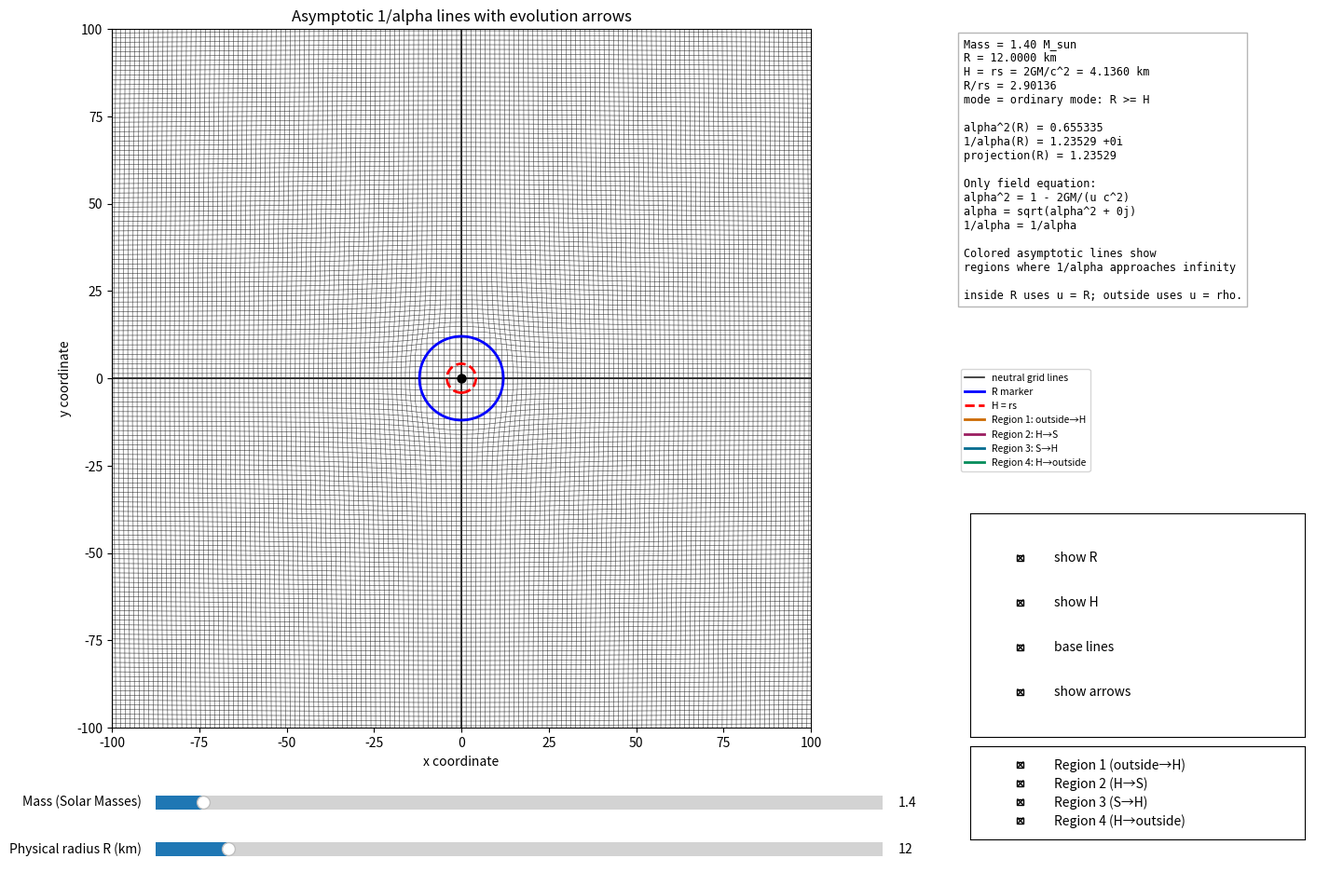

Generate this figure with matplotlib:
import numpy as np
import matplotlib.pyplot as plt
from matplotlib.widgets import Slider, CheckButtons
from matplotlib.patches import Circle, FancyArrowPatch
from matplotlib.lines import Line2D
from matplotlib.patches import ArrowStyle

# =====================================================
# CONSTANTS
# =====================================================

G = 6.67430e-11
c = 299792458.0
M_SUN = 1.9891e30

# =====================================================
# INITIAL PARAMETERS
# =====================================================

Mx = 0.0
My = 0.0

INITIAL_MASS = 1.4
INITIAL_RADIUS = 12.0

# =====================================================
# DISPLAY SETTINGS
# =====================================================

X_MIN = -100.0
X_MAX = 100.0
Y_MIN = -100.0
Y_MAX = 100.0

NUM_LINES = 151
NUM_POINTS = 1100

BASE_LINE_WIDTH = 0.50
BASE_CENTER_WIDTH = 1.35
BASE_ALPHA = 0.38
BASE_COLOR = "0.15"

SEGMENT_LINE_WIDTH = 1.8
SEGMENT_CENTER_WIDTH = 2.8
SEGMENT_ALPHA = 0.92

# Colors for each asymptotic region
REGION1_COLOR = "#cc6a00"  # outside H1 -> H1 infinity (orange)
REGION2_COLOR = "#9b1d60"  # H1 -> S infinity (purple)
REGION3_COLOR = "#006b8f"  # S -> H2 infinity (blue)
REGION4_COLOR = "#008c5a"  # H2 -> outside (green)

# Arrow colors matching regions
ARROW1_COLOR = "#cc6a00"
ARROW2_COLOR = "#9b1d60"
ARROW3_COLOR = "#006b8f"
ARROW4_COLOR = "#008c5a"

HORIZON_GAP_FRAC = 0.0
CENTER_GAP_FRAC = 0.0
MIN_GAP_KM = 1.0e-4

# Colored segments are selected only by the value of 1/alpha(u_branch)
COLOR_INV_ALPHA_MIN = 2.0  # Lower threshold to show more of the asymptotic approach

ALPHA2_EPS = 1.0e-14

x_axis = np.linspace(X_MIN, X_MAX, NUM_POINTS)
y_axis = np.linspace(Y_MIN, Y_MAX, NUM_POINTS)
x_slices = np.linspace(X_MIN, X_MAX, NUM_LINES)
y_slices = np.linspace(Y_MIN, Y_MAX, NUM_LINES)

# =====================================================
# THE ONLY FIELD EQUATION
# =====================================================

def mass_kg(m_solar):
    return float(m_solar) * M_SUN


def schwarzschild_radius_km(m_solar):
    return (2.0 * G * mass_kg(m_solar) / c**2) / 1000.0


def alpha2(u_km, m_solar):
    """
    The only field equation used by this file:

        alpha^2 = 1 - 2GM/(u c^2)

    u is the branch-local radial variable fed into the equation, in km.
    """
    u_km = np.asarray(u_km, dtype=float)
    u_m = u_km * 1000.0
    m = mass_kg(m_solar)

    out = np.full_like(u_km, np.nan, dtype=float)
    valid = u_m > 0.0
    out[valid] = 1.0 - (2.0 * G * m) / (u_m[valid] * c**2)
    return out


def inv_alpha_complex(u_km, m_solar):
    """
        alpha = sqrt(alpha^2 + 0j)
        1/alpha = 1 / alpha

    No finite fake infinity is inserted.
    """
    a2 = alpha2(u_km, m_solar)
    z = np.full(a2.shape, np.nan + 0j, dtype=complex)

    regular = np.isfinite(a2) & (np.abs(a2) >= ALPHA2_EPS)

    with np.errstate(divide="ignore", invalid="ignore", over="ignore"):
        alpha = np.sqrt(a2[regular].astype(complex))
        z[regular] = 1.0 / alpha

    return z


def projected_inv_alpha(u_km, m_solar):
    """
    Project complex 1/alpha into the 2D drawing plane.

    alpha^2 >= 0: use Re(1/alpha)
    alpha^2 <  0: use Im(1/alpha), naturally negative.
    """
    a2 = alpha2(u_km, m_solar)
    z = inv_alpha_complex(u_km, m_solar)

    out = np.full(a2.shape, np.nan, dtype=float)
    real_branch = np.isfinite(a2) & (a2 > ALPHA2_EPS)
    imag_branch = np.isfinite(a2) & (a2 < -ALPHA2_EPS)

    out[real_branch] = z[real_branch].real
    out[imag_branch] = z[imag_branch].imag
    return out


def gap_sizes(rs):
    # No avoidance gaps at H or S.
    h_gap = 0.0
    s_gap = 0.0
    return h_gap, s_gap


# =====================================================
# FOLDED SEQUENCE
# =====================================================

BRANCH_OUTSIDE_H1 = "outside_H1"
BRANCH_H1_TO_S = "H1_to_S"
BRANCH_S_TO_H2 = "S_to_H2"
BRANCH_OUTSIDE_H2 = "outside_H2"


def folded_radius_branch(rho, R, mass, branch):
    """
    Four-branch folded sequence.

        outside H1 -> infinity
        touch H1 -> reset 0

        H1 -> S -> infinity
        touch S -> reset 0

        S -> H2 -> infinity
        touch H2 -> reset 0

        H2 -> outside

    Every branch uses the same alpha equation.  Branch differences are only:
        mask, branch_distance, u, sign.
    """
    rho = np.asarray(rho, dtype=float)
    R = float(R)
    rs = schwarzschild_radius_km(mass)

    mapped = np.full_like(rho, np.nan, dtype=float)

    if rs <= 0.0 or R >= rs:
        return mapped

    h_gap, s_gap = gap_sizes(rs)

    if branch == BRANCH_OUTSIDE_H1:
        mask = rho >= rs
        if np.any(mask):
            rh = rho[mask]
            # R enters only through u for 1/alpha.
            # H1 is the asymptote: rh -> rs+ gives u -> rs.
            u = rs + R * ((rh - rs) / rs)
            branch_distance = rh
            factor = projected_inv_alpha(u, mass)
            mapped[mask] = +branch_distance * factor
        return mapped

    if branch == BRANCH_H1_TO_S:
        mask = rho <= rs
        if np.any(mask):
            rh = rho[mask]
            branch_distance = rs - rh
            u = rs + R * (rh / rs)
            factor = projected_inv_alpha(u, mass)
            mapped[mask] = -branch_distance * factor
        return mapped

    if branch == BRANCH_S_TO_H2:
        mask = rho <= rs
        if np.any(mask):
            rh = rho[mask]
            branch_distance = rh
            u = rs + R * ((rs - rh) / rs)
            factor = projected_inv_alpha(u, mass)
            mapped[mask] = +branch_distance * factor
        return mapped

    if branch == BRANCH_OUTSIDE_H2:
        mask = rho >= rs
        if np.any(mask):
            rh = rho[mask]
            branch_distance = rh - rs
            # R enters only through u for 1/alpha.
            # H2 is the asymptote: rh -> rs+ gives u -> rs.
            u = rs + R * ((rh - rs) / rs)
            factor = projected_inv_alpha(u, mass)
            mapped[mask] = -branch_distance * factor
        return mapped

    return mapped


def ordinary_radius(rho, R, mass):
    """
    Ordinary-object mode when R >= rs.
    Inside the physical body marker, use u = R; outside use u = rho.
    """
    rho = np.asarray(rho, dtype=float)
    R = float(R)
    rs = schwarzschild_radius_km(mass)

    if rs <= 0.0:
        return rho

    u = np.maximum(rho, R)
    factor = projected_inv_alpha(u, mass)
    return rho * factor


def distort_points(x0, y0, R, mass, branch=None):
    dx = x0 - Mx
    dy = y0 - My
    rho = np.sqrt(dx**2 + dy**2)

    rs = schwarzschild_radius_km(mass)

    if R < rs and branch is not None:
        mapped_radius = folded_radius_branch(rho, R, mass, branch)
    else:
        mapped_radius = ordinary_radius(rho, R, mass)

    with np.errstate(divide="ignore", invalid="ignore"):
        radial_scale = np.where(rho > 0.0, mapped_radius / rho, np.nan)

    xd = Mx + dx * radial_scale
    yd = My + dy * radial_scale
    return xd, yd


def branch_u_value(rho, R, mass, branch):
    """
    Return u_branch for the branch.

    This is used both for geometry and for coloring.  No separate spatial
    selection around H or S is used.
    """
    rho = np.asarray(rho, dtype=float)
    R = float(R)
    rs = schwarzschild_radius_km(mass)

    u = np.full_like(rho, np.nan, dtype=float)

    if rs <= 0.0 or R >= rs:
        return u

    if branch == BRANCH_OUTSIDE_H1:
        mask = rho >= rs
        u[mask] = rs + R * ((rho[mask] - rs) / rs)
        return u

    if branch == BRANCH_H1_TO_S:
        mask = rho <= rs
        u[mask] = rs + R * (rho[mask] / rs)
        return u

    if branch == BRANCH_S_TO_H2:
        mask = rho <= rs
        u[mask] = rs + R * ((rs - rho[mask]) / rs)
        return u

    if branch == BRANCH_OUTSIDE_H2:
        mask = rho >= rs
        u[mask] = rs + R * ((rho[mask] - rs) / rs)
        return u

    return u


def get_asymptotic_mask(rho, R, mass, branch):
    """
    Get mask for asymptotic region where 1/alpha is large.
    """
    rho = np.asarray(rho, dtype=float)
    u = branch_u_value(rho, R, mass, branch)
    inva = np.abs(projected_inv_alpha(u, mass))
    return np.isfinite(inva) & (inva >= COLOR_INV_ALPHA_MIN)


def get_region_mask(rho, R, mass, region):
    """
    Create radial mask for each region.
    Region 1: outside H (rho >= rs) - approaching H from outside
    Region 2: inside H to S (rho <= rs) - approaching S from H side
    Region 3: S to H (rho <= rs) - approaching H from S side
    Region 4: H to outside (rho >= rs) - going from H to infinity
    """
    rho = np.asarray(rho, dtype=float)
    rs = schwarzschild_radius_km(mass)
    
    if R >= rs:
        return np.full_like(rho, False, dtype=bool)
    
    if region == 1:  # outside H1 -> approaching H1
        return rho >= rs
    elif region == 2:  # H1 -> approaching S
        return rho <= rs
    elif region == 3:  # S -> approaching H2
        return rho <= rs
    elif region == 4:  # H2 -> going outside
        return rho >= rs
    else:
        return np.full_like(rho, False, dtype=bool)


# =====================================================
# FIGURE LAYOUT
# =====================================================

fig = plt.figure(figsize=(15.6, 10.0))
ax = plt.axes([0.06, 0.20, 0.62, 0.75])
ax_info = plt.axes([0.71, 0.47, 0.26, 0.48])
ax_checks = plt.axes([0.72, 0.19, 0.23, 0.24])
ax_region_checks = plt.axes([0.72, 0.08, 0.23, 0.10])

ax_mass = plt.axes([0.16, 0.105, 0.50, 0.03])
ax_radius = plt.axes([0.16, 0.055, 0.50, 0.03])

mass_slider = Slider(
    ax=ax_mass,
    label="Mass (Solar Masses)",
    valmin=0.1,
    valmax=20.0,
    valinit=INITIAL_MASS,
)

radius_slider = Slider(
    ax=ax_radius,
    label="Physical radius R (km)",
    valmin=0.01,
    valmax=120.0,
    valinit=INITIAL_RADIUS,
)

checks = CheckButtons(
    ax_checks,
    ["show R", "show H", "base lines", "show arrows"],
    [True, True, True, True],
)

# Checkboxes for each region
region_checks = CheckButtons(
    ax_region_checks,
    ["Region 1 (outside→H)", "Region 2 (H→S)", "Region 3 (S→H)", "Region 4 (H→outside)"],
    [True, True, True, True],
)


def get_state():
    s = checks.get_status()
    return {
        "show_R": bool(s[0]),
        "show_H": bool(s[1]),
        "base_lines": bool(s[2]),
        "show_arrows": bool(s[3]),
    }


def get_region_state():
    s = region_checks.get_status()
    return {
        "region1": bool(s[0]),
        "region2": bool(s[1]),
        "region3": bool(s[2]),
        "region4": bool(s[3]),
    }


# =====================================================
# DRAWING
# =====================================================

def _plot_line_from_distorted(xd, yd, color, linewidth, alpha, zorder, linestyle="-"):
    good = np.isfinite(xd) & np.isfinite(yd)
    if np.count_nonzero(good) < 2:
        return
    xd = np.where(good, xd, np.nan)
    yd = np.where(good, yd, np.nan)
    ax.plot(
        xd,
        yd,
        color=color,
        linewidth=linewidth,
        alpha=alpha,
        linestyle=linestyle,
        zorder=zorder,
        solid_capstyle="round",
    )


def _plot_original_grid_line(x0, y0, R, mass, branch, color, linewidth, alpha, zorder, mask=None):
    """
    Draw a line from the original grid after the selected branch distortion.

    If mask is provided, only that segment is drawn.  The segment is still taken
    from the same original grid line, then distorted by the same branch map.
    """
    xd, yd = distort_points(x0, y0, R, mass, branch=branch)

    if mask is not None:
        xd = np.where(mask, xd, np.nan)
        yd = np.where(mask, yd, np.nan)

    _plot_line_from_distorted(xd, yd, color, linewidth, alpha, zorder)


def draw_ordinary_grid(R, mass):
    for x_slice in x_slices:
        x0 = np.full_like(y_axis, x_slice)
        y0 = y_axis
        is_center = np.isclose(x_slice, 0.0, atol=1e-8)
        _plot_original_grid_line(
            x0, y0, R, mass, branch=None,
            color=BASE_COLOR,
            linewidth=BASE_CENTER_WIDTH if is_center else BASE_LINE_WIDTH,
            alpha=1.0 if is_center else 0.72,
            zorder=2,
        )

    for y_slice in y_slices:
        x0 = x_axis
        y0 = np.full_like(x_axis, y_slice)
        is_center = np.isclose(y_slice, 0.0, atol=1e-8)
        _plot_original_grid_line(
            x0, y0, R, mass, branch=None,
            color=BASE_COLOR,
            linewidth=BASE_CENTER_WIDTH if is_center else BASE_LINE_WIDTH,
            alpha=1.0 if is_center else 0.72,
            zorder=2,
        )


def draw_folded_base_lines(R, mass):
    """
    Draw the full folded sequence as neutral lines only.
    These are the lines that later receive colored segments.
    """
    branches = [
        BRANCH_OUTSIDE_H1,
        BRANCH_H1_TO_S,
        BRANCH_S_TO_H2,
        BRANCH_OUTSIDE_H2,
    ]

    for branch in branches:
        for x_slice in x_slices:
            x0 = np.full_like(y_axis, x_slice)
            y0 = y_axis
            is_center = np.isclose(x_slice, 0.0, atol=1e-8)
            _plot_original_grid_line(
                x0, y0, R, mass, branch=branch,
                color=BASE_COLOR,
                linewidth=BASE_CENTER_WIDTH if is_center else BASE_LINE_WIDTH,
                alpha=BASE_ALPHA if not is_center else 0.70,
                zorder=1,
            )

        for y_slice in y_slices:
            x0 = x_axis
            y0 = np.full_like(x_axis, y_slice)
            is_center = np.isclose(y_slice, 0.0, atol=1e-8)
            _plot_original_grid_line(
                x0, y0, R, mass, branch=branch,
                color=BASE_COLOR,
                linewidth=BASE_CENTER_WIDTH if is_center else BASE_LINE_WIDTH,
                alpha=BASE_ALPHA if not is_center else 0.70,
                zorder=1,
            )


def draw_asymptotic_lines(R, mass):
    """
    Draw colored asymptotic lines for each region.
    These lines show the 1/alpha behavior approaching infinity at boundaries.
    """
    rs = schwarzschild_radius_km(mass)
    if R >= rs:
        return
    
    region_state = get_region_state()
    
    # Define branches and their corresponding regions with evolution direction
    region_config = [
        (1, BRANCH_OUTSIDE_H1, REGION1_COLOR, "Region 1", "→ H"),
        (2, BRANCH_H1_TO_S, REGION2_COLOR, "Region 2", "→ S"),
        (3, BRANCH_S_TO_H2, REGION3_COLOR, "Region 3", "→ H"),
        (4, BRANCH_OUTSIDE_H2, REGION4_COLOR, "Region 4", "→ ∞"),
    ]
    
    for region_num, branch, color, name, direction in region_config:
        if not region_state[f"region{region_num}"]:
            continue
            
        # For each grid line, draw the asymptotic segment
        for x_slice in x_slices:
            x0 = np.full_like(y_axis, x_slice)
            y0 = y_axis
            is_center = np.isclose(x_slice, 0.0, atol=1e-8)
            
            # Get the distorted points
            xd, yd = distort_points(x0, y0, R, mass, branch=branch)
            
            # Create mask for this region based on radial distance
            rho = np.sqrt((x0 - Mx)**2 + (y0 - My)**2)
            
            # Get asymptotic mask (where 1/alpha is large)
            asymp_mask = get_asymptotic_mask(rho, R, mass, branch)
            
            # Get region mask
            region_mask = get_region_mask(rho, R, mass, region_num)
            
            # Combine masks
            combined_mask = region_mask & asymp_mask
            
            # Apply mask
            xd_masked = np.where(combined_mask, xd, np.nan)
            yd_masked = np.where(combined_mask, yd, np.nan)
            
            # Only draw if we have enough points
            good = np.isfinite(xd_masked) & np.isfinite(yd_masked)
            if np.count_nonzero(good) < 2:
                continue
                
            _plot_line_from_distorted(
                xd_masked, yd_masked,
                color=color,
                linewidth=SEGMENT_LINE_WIDTH if not is_center else SEGMENT_CENTER_WIDTH,
                alpha=SEGMENT_ALPHA if not is_center else 1.0,
                zorder=3,
                linestyle='-'
            )
        
        # Do the same for y-slices
        for y_slice in y_slices:
            x0 = x_axis
            y0 = np.full_like(x_axis, y_slice)
            is_center = np.isclose(y_slice, 0.0, atol=1e-8)
            
            xd, yd = distort_points(x0, y0, R, mass, branch=branch)
            
            rho = np.sqrt((x0 - Mx)**2 + (y0 - My)**2)
            
            asymp_mask = get_asymptotic_mask(rho, R, mass, branch)
            region_mask = get_region_mask(rho, R, mass, region_num)
            combined_mask = region_mask & asymp_mask
            
            xd_masked = np.where(combined_mask, xd, np.nan)
            yd_masked = np.where(combined_mask, yd, np.nan)
            
            good = np.isfinite(xd_masked) & np.isfinite(yd_masked)
            if np.count_nonzero(good) < 2:
                continue
                
            _plot_line_from_distorted(
                xd_masked, yd_masked,
                color=color,
                linewidth=SEGMENT_LINE_WIDTH if not is_center else SEGMENT_CENTER_WIDTH,
                alpha=SEGMENT_ALPHA if not is_center else 1.0,
                zorder=3,
                linestyle='-'
            )


def draw_evolution_arrows(R, mass):
    """
    Draw arrows showing the evolution direction for each region.
    Arrows point in the radial direction of the asymptotic approach.
    """
    rs = schwarzschild_radius_km(mass)
    if R >= rs:
        return
    
    if not get_state()["show_arrows"]:
        return
    
    region_state = get_region_state()
    
    # Define arrow positions for each region (at different angles)
    angles = np.linspace(0, 2*np.pi, 8, endpoint=False)
    arrow_radius = rs * 1.2  # Position arrows near the horizon
    
    # Region 1: outside → H (arrows point inward)
    if region_state["region1"]:
        for angle in angles:
            # Start from outside, point toward H
            start_r = rs * 1.8
            end_r = rs * 1.1
            x_start = Mx + start_r * np.cos(angle)
            y_start = My + start_r * np.sin(angle)
            x_end = Mx + end_r * np.cos(angle)
            y_end = My + end_r * np.sin(angle)
            
            arrow = FancyArrowPatch(
                (x_start, y_start), (x_end, y_end),
                arrowstyle='->,head_width=4,head_length=6',
                color=ARROW1_COLOR,
                linewidth=1.5,
                alpha=0.7,
                zorder=10
            )
            ax.add_patch(arrow)
    
    # Region 2: H → S (arrows point inward toward S)
    if region_state["region2"]:
        s_radius = rs * 0.5  # S is at some fraction of rs
        for angle in angles:
            start_r = rs * 0.9
            end_r = s_radius * 1.1
            x_start = Mx + start_r * np.cos(angle)
            y_start = My + start_r * np.sin(angle)
            x_end = Mx + end_r * np.cos(angle)
            y_end = My + end_r * np.sin(angle)
            
            arrow = FancyArrowPatch(
                (x_start, y_start), (x_end, y_end),
                arrowstyle='->,head_width=4,head_length=6',
                color=ARROW2_COLOR,
                linewidth=1.5,
                alpha=0.7,
                zorder=10
            )
            ax.add_patch(arrow)
    
    # Region 3: S → H (arrows point outward toward H)
    if region_state["region3"]:
        s_radius = rs * 0.5
        for angle in angles:
            start_r = s_radius * 1.1
            end_r = rs * 0.9
            x_start = Mx + start_r * np.cos(angle)
            y_start = My + start_r * np.sin(angle)
            x_end = Mx + end_r * np.cos(angle)
            y_end = My + end_r * np.sin(angle)
            
            arrow = FancyArrowPatch(
                (x_start, y_start), (x_end, y_end),
                arrowstyle='->,head_width=4,head_length=6',
                color=ARROW3_COLOR,
                linewidth=1.5,
                alpha=0.7,
                zorder=10
            )
            ax.add_patch(arrow)
    
    # Region 4: H → outside (arrows point outward)
    if region_state["region4"]:
        for angle in angles:
            start_r = rs * 1.1
            end_r = rs * 1.8
            x_start = Mx + start_r * np.cos(angle)
            y_start = My + start_r * np.sin(angle)
            x_end = Mx + end_r * np.cos(angle)
            y_end = My + end_r * np.sin(angle)
            
            arrow = FancyArrowPatch(
                (x_start, y_start), (x_end, y_end),
                arrowstyle='->,head_width=4,head_length=6',
                color=ARROW4_COLOR,
                linewidth=1.5,
                alpha=0.7,
                zorder=10
            )
            ax.add_patch(arrow)


def draw_info_panel(mass, R, rs):
    ax_info.clear()
    ax_info.axis("off")

    a2_R = float(alpha2(np.array([R]), mass)[0])
    inv_R = complex(inv_alpha_complex(np.array([R]), mass)[0])
    proj_R = float(projected_inv_alpha(np.array([R]), mass)[0])

    if R < rs:
        mode = "folded sequence: R < H"
        branch_note = (
            "Asymptotic evolution:\n"
            "Region 1 (orange): outside → H (∞ at H)\n"
            "Region 2 (purple): H → S (∞ at S)\n"
            "Region 3 (blue): S → H (∞ at H)\n"
            "Region 4 (green): H → outside → ∞\n\n"
            "Arrows show direction of evolution"
        )
    else:
        mode = "ordinary mode: R >= H"
        branch_note = "inside R uses u = R; outside uses u = rho."

    info = (
        f"Mass = {mass:.2f} M_sun\n"
        f"R = {R:.4f} km\n"
        f"H = rs = 2GM/c^2 = {rs:.4f} km\n"
        f"R/rs = {R/rs:.5f}\n"
        f"mode = {mode}\n\n"
        f"alpha^2(R) = {a2_R:.6g}\n"
        f"1/alpha(R) = {inv_R.real:.6g} {inv_R.imag:+.6g}i\n"
        f"projection(R) = {proj_R:.6g}\n\n"
        "Only field equation:\n"
        "alpha^2 = 1 - 2GM/(u c^2)\n"
        "alpha = sqrt(alpha^2 + 0j)\n"
        "1/alpha = 1/alpha\n\n"
        "Colored asymptotic lines show\n"
        "regions where 1/alpha approaches infinity\n\n"
        f"{branch_note}"
    )

    ax_info.text(
        0.02,
        0.98,
        info,
        va="top",
        ha="left",
        fontsize=8.45,
        family="monospace",
        bbox=dict(facecolor="white", alpha=0.96, edgecolor="0.7"),
    )

    handles = [
        Line2D([0], [0], color=BASE_COLOR, lw=1.2, label="neutral grid lines"),
        Line2D([0], [0], color="blue", lw=2.0, label="R marker"),
        Line2D([0], [0], color="red", lw=2.0, ls="--", label="H = rs"),
        Line2D([0], [0], color=REGION1_COLOR, lw=2.0, label="Region 1: outside→H"),
        Line2D([0], [0], color=REGION2_COLOR, lw=2.0, label="Region 2: H→S"),
        Line2D([0], [0], color=REGION3_COLOR, lw=2.0, label="Region 3: S→H"),
        Line2D([0], [0], color=REGION4_COLOR, lw=2.0, label="Region 4: H→outside"),
    ]
    ax_info.legend(handles=handles, loc="lower left", fontsize=7.5, frameon=True)


def draw_field():
    ax.clear()

    mass = float(mass_slider.val)
    R = float(radius_slider.val)
    rs = schwarzschild_radius_km(mass)
    state = get_state()

    if R < rs:
        if state["base_lines"]:
            draw_folded_base_lines(R, mass)
        # Draw the asymptotic lines on top
        draw_asymptotic_lines(R, mass)
        # Draw evolution arrows
        draw_evolution_arrows(R, mass)
    else:
        draw_ordinary_grid(R, mass)

    if state["show_R"]:
        ax.add_patch(Circle((Mx, My), R, fill=False, linewidth=2.0, color="blue", zorder=8))

    if state["show_H"]:
        ax.add_patch(Circle((Mx, My), rs, fill=False, linestyle="--", linewidth=2.0, color="red", zorder=8))

    ax.scatter([Mx], [My], color="black", s=42, zorder=9)

    ax.set_title("Asymptotic 1/alpha lines with evolution arrows")
    ax.set_xlabel("x coordinate")
    ax.set_ylabel("y coordinate")
    ax.set_xlim(X_MIN, X_MAX)
    ax.set_ylim(Y_MIN, Y_MAX)
    ax.set_aspect("equal")
    ax.grid(True, alpha=0.14)

    draw_info_panel(mass, R, rs)
    fig.canvas.draw_idle()


def update_slider(val):
    draw_field()


mass_slider.on_changed(update_slider)
radius_slider.on_changed(update_slider)
checks.on_clicked(lambda label: draw_field())
region_checks.on_clicked(lambda label: draw_field())

draw_field()
plt.show()
